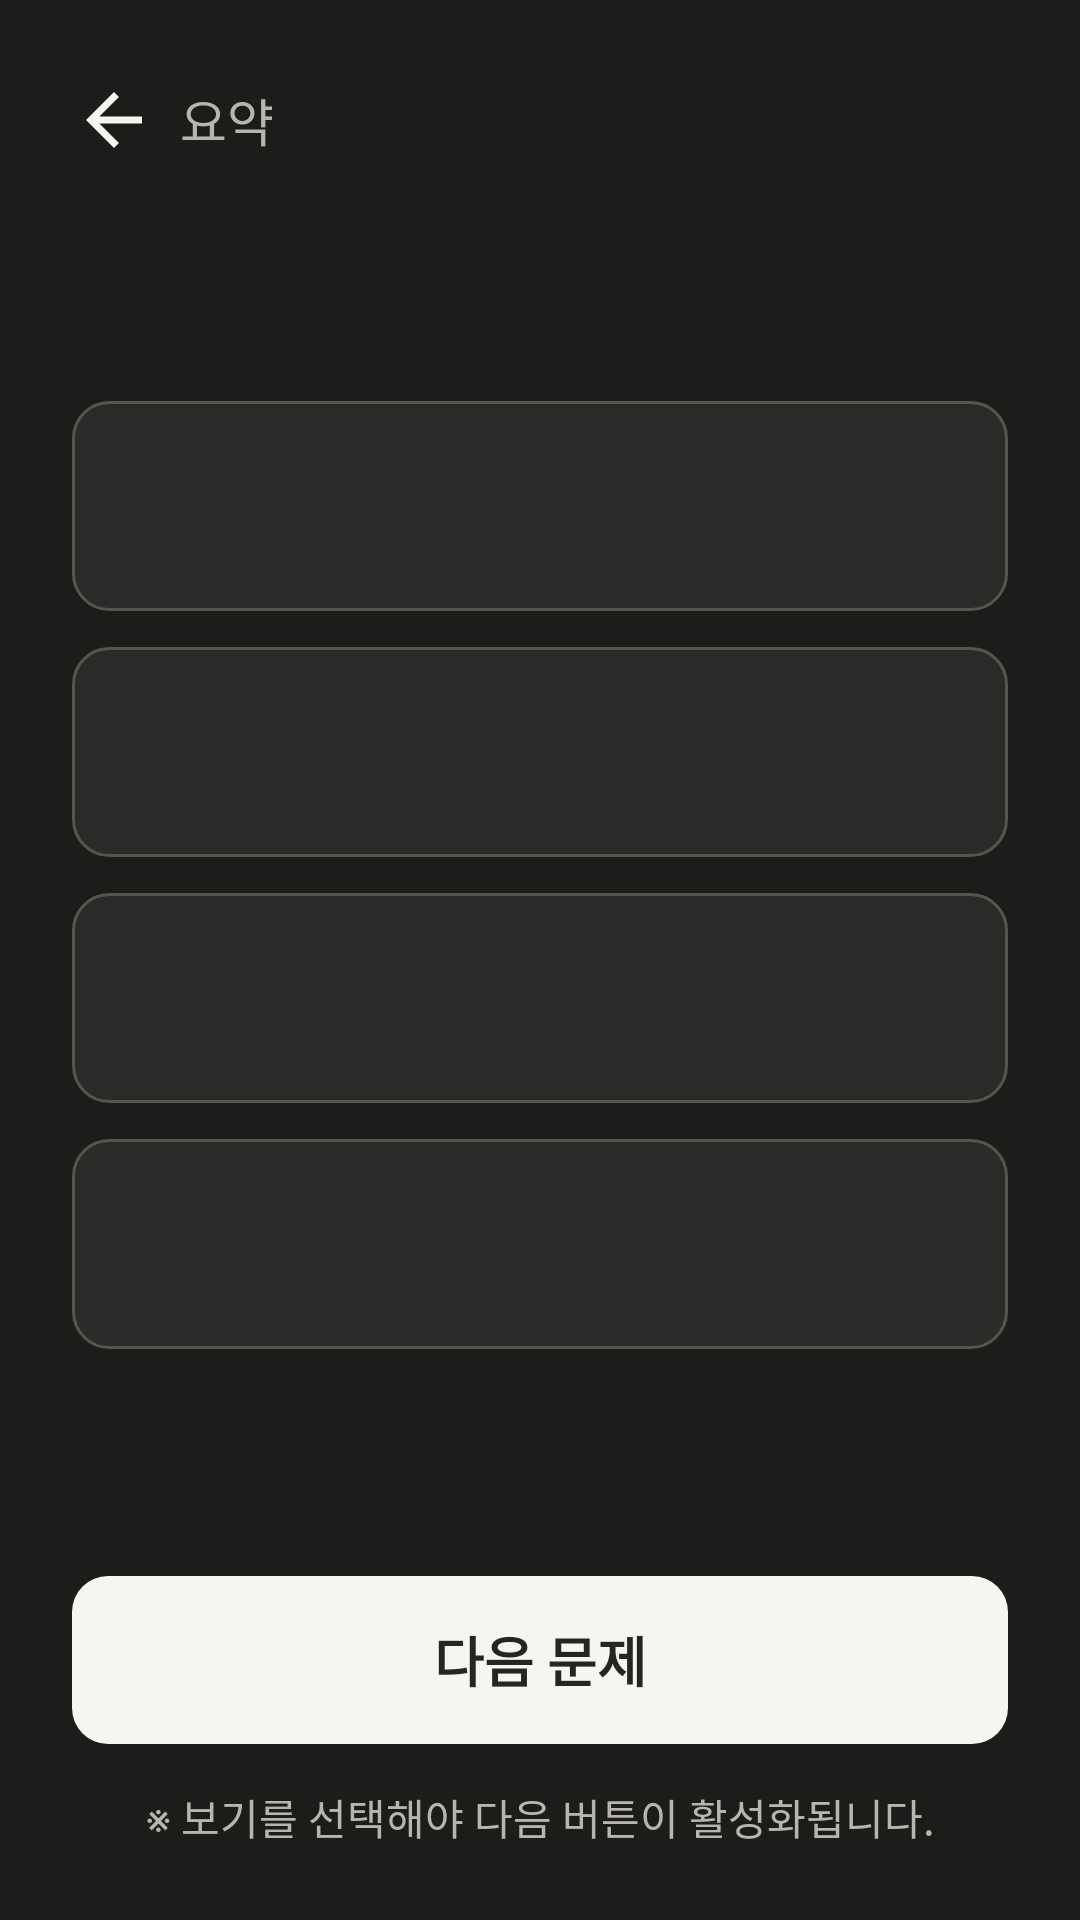

Write the Android layout XML for this screen, with the resource values it uses.
<!-- AndroidManifest.xml: application theme Theme.StudyMate -->
<!-- res/layout/activity_quiz.xml -->
<?xml version="1.0" encoding="utf-8"?>
<LinearLayout xmlns:android="http://schemas.android.com/apk/res/android"
    android:layout_width="match_parent"
    android:layout_height="match_parent"
    android:orientation="vertical"
    android:paddingStart="@dimen/screen_padding"
    android:paddingTop="@dimen/screen_top_padding"
    android:paddingEnd="@dimen/screen_padding"
    android:paddingBottom="@dimen/screen_padding">

    <LinearLayout
        android:layout_width="match_parent"
        android:layout_height="wrap_content"
        android:minHeight="@dimen/header_row_height"
        android:gravity="center_vertical"
        android:orientation="horizontal">

        <TextView
            android:id="@+id/backSummary"
            style="@style/StudyMateBackNavigation"
            android:layout_width="0dp"
            android:layout_weight="1"
            android:text="요약"
            android:contentDescription="@string/cd_back_summary" />

        <TextView
            android:id="@+id/quizProgressText"
            android:layout_width="wrap_content"
            android:layout_height="wrap_content"
            android:minHeight="@dimen/header_row_height"
            android:accessibilityLiveRegion="polite"
            android:gravity="center_vertical"
            android:paddingTop="8dp"
            android:paddingBottom="8dp"
            android:text=""
            android:textColor="@color/study_text"
            android:textSize="20sp"
            android:textStyle="bold" />
    </LinearLayout>


    <ScrollView
        android:layout_width="match_parent"
        android:layout_height="0dp"
        android:layout_weight="1"
        android:fillViewport="true"
        android:scrollbars="none">

        <LinearLayout
            android:layout_width="match_parent"
            android:layout_height="wrap_content"
            android:orientation="vertical">

    <TextView
        android:id="@+id/questionText"
        android:layout_width="match_parent"
        android:layout_height="wrap_content"
        android:layout_marginTop="@dimen/header_title_gap"
        android:textColor="@color/study_text"
        android:textSize="25sp"
        android:textStyle="bold" />

    <RadioButton
        android:id="@+id/optionOne"
        android:layout_width="match_parent"
        android:layout_height="wrap_content"
        android:minHeight="70dp"
        android:layout_marginTop="32dp"
        android:background="@drawable/bg_option"
        android:button="@null"
        android:gravity="center_vertical"
        android:paddingHorizontal="18dp"
        android:paddingVertical="14dp"
        android:textColor="@color/study_text"
        android:textSize="18sp" />

    <RadioButton
        android:id="@+id/optionTwo"
        android:layout_width="match_parent"
        android:layout_height="wrap_content"
        android:minHeight="70dp"
        android:layout_marginTop="12dp"
        android:background="@drawable/bg_option"
        android:button="@null"
        android:gravity="center_vertical"
        android:paddingHorizontal="18dp"
        android:paddingVertical="14dp"
        android:textColor="@color/study_text"
        android:textSize="18sp" />

    <RadioButton
        android:id="@+id/optionThree"
        android:layout_width="match_parent"
        android:layout_height="wrap_content"
        android:minHeight="70dp"
        android:layout_marginTop="12dp"
        android:background="@drawable/bg_option"
        android:button="@null"
        android:gravity="center_vertical"
        android:paddingHorizontal="18dp"
        android:paddingVertical="14dp"
        android:textColor="@color/study_text"
        android:textSize="18sp" />

    <RadioButton
        android:id="@+id/optionFour"
        android:layout_width="match_parent"
        android:layout_height="wrap_content"
        android:minHeight="70dp"
        android:layout_marginTop="12dp"
        android:background="@drawable/bg_option"
        android:button="@null"
        android:gravity="center_vertical"
        android:paddingHorizontal="18dp"
        android:paddingVertical="14dp"
        android:textColor="@color/study_text"
        android:textSize="18sp" />

    <Space
        android:layout_width="match_parent"
        android:layout_height="0dp"
        android:layout_weight="1" />

    <View
        android:layout_width="match_parent"
        android:layout_height="24dp" />

        </LinearLayout>
    </ScrollView>

    <Button
        android:id="@+id/nextQuizButton"
        android:layout_width="match_parent"
        android:layout_height="wrap_content"
        android:minHeight="@dimen/button_height"
        android:background="@drawable/bg_button_primary"
        android:enabled="false"
        android:paddingTop="12dp"
        android:paddingBottom="12dp"
        android:text="다음 문제"
        android:textAllCaps="false"
        android:textColor="@color/study_primary_text"
        android:textSize="18sp"
        android:textStyle="bold" />

    <TextView
        android:layout_width="match_parent"
        android:layout_height="wrap_content"
        android:layout_marginTop="14dp"
        android:gravity="center"
        android:text="※ 보기를 선택해야 다음 버튼이 활성화됩니다."
        android:textColor="@color/study_text_muted"
        android:textSize="14sp" />
</LinearLayout>
<!-- resources referenced by this layout -->
<resources>
  <color name="study_primary_text">#252522</color>
  <color name="study_text">#F6F4EE</color>
  <color name="study_text_muted">#B8B5AD</color>
  <dimen name="button_height">56dp</dimen>
  <dimen name="header_row_height">48dp</dimen>
  <dimen name="header_title_gap">4dp</dimen>
  <dimen name="screen_padding">24dp</dimen>
  <dimen name="screen_top_padding">16dp</dimen>
  <!-- drawable bg_button_primary (drawable) -->
  <?xml version="1.0" encoding="utf-8"?>
  <shape xmlns:android="http://schemas.android.com/apk/res/android">
      <solid android:color="@color/study_primary_button" />
      <corners android:radius="@dimen/radius_button" />
      <padding
          android:left="16dp"
          android:right="16dp" />
  </shape>
  <!-- drawable bg_option (drawable) -->
  <?xml version="1.0" encoding="utf-8"?>
  <shape xmlns:android="http://schemas.android.com/apk/res/android">
      <solid android:color="@color/study_surface" />
      <stroke
          android:width="1dp"
          android:color="@color/study_border" />
      <corners android:radius="@dimen/radius_button" />
  </shape>
  <string name="cd_back_summary">요약 결과로 돌아가기</string>
  <style name="StudyMateBackNavigation">
          <item name="android:layout_width">wrap_content</item>
          <item name="android:layout_height">wrap_content</item>
          <item name="android:minHeight">@dimen/header_row_height</item>
          <item name="android:minWidth">48dp</item>
          <item name="android:background">?attr/selectableItemBackgroundBorderless</item>
          <item name="android:drawableStart">@drawable/ic_arrow_back</item>
          <item name="android:drawablePadding">8dp</item>
          <item name="android:gravity">center_vertical</item>
          <item name="android:paddingTop">8dp</item>
          <item name="android:paddingEnd">12dp</item>
          <item name="android:paddingBottom">8dp</item>
          <item name="android:textColor">@color/study_text_muted</item>
          <item name="android:textSize">17sp</item>
          
          <item name="android:clickable">true</item>
          <item name="android:focusable">true</item>
      </style>
  <style name="Theme.StudyMate" parent="Base.Theme.StudyMate" />
  <color name="study_primary_button">#F7F5F0</color>
  <dimen name="radius_button">12dp</dimen>
  <color name="study_surface">#2A2A28</color>
  <color name="study_border">#555550</color>
  <!-- drawable ic_arrow_back (drawable) -->
  <?xml version="1.0" encoding="utf-8"?>
  <vector xmlns:android="http://schemas.android.com/apk/res/android"
      android:width="28dp"
      android:height="28dp"
      android:autoMirrored="true"
      android:viewportWidth="24"
      android:viewportHeight="24">
      <path
          android:fillColor="@color/study_text"
          android:pathData="M20,11H7.83l5.59,-5.59L12,4l-8,8 8,8 1.42,-1.41L7.83,13H20v-2z" />
  </vector>
  <style name="Base.Theme.StudyMate" parent="Theme.Material3.DayNight.NoActionBar">
          <item name="android:fontFamily">sans-serif</item>
          <item name="android:windowBackground">@color/study_bg</item>
          <item name="android:windowLightStatusBar">false</item>
          <item name="android:statusBarColor">@color/study_bg</item>
          <item name="android:navigationBarColor">@color/study_bg</item>
          <item name="colorPrimary">@color/study_primary_button</item>
          <item name="colorOnPrimary">@color/study_primary_text</item>
      </style>
  <color name="study_bg">#1C1C1A</color>
</resources>
